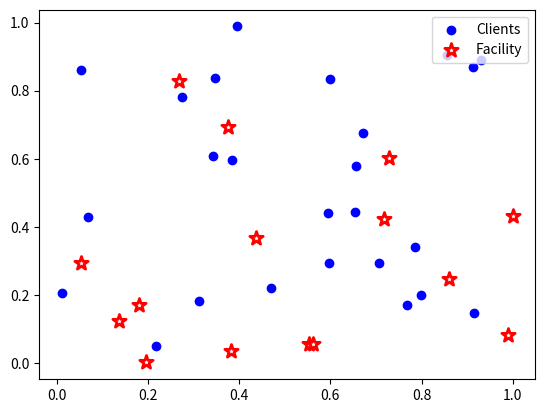

Reproduce this figure in Python.
import numpy as np
import matplotlib.pyplot as plt

# Define parameters
n = 15  # Number of facilities
m = 25  # Number of customers

# Generate random facility locations
facilities_x = np.random.rand(n)
facilities_y = np.random.rand(n)

# Generate random customer locations
customers_x = np.random.rand(m)
customers_y = np.random.rand(m)

# Initialize distance matrix
distance_matrix = np.zeros((m, n))

# Compute distances and fill the distance matrix
for i in range(m):
    for j in range(n):
        dx = customers_x[i] - facilities_x[j]
        dy = customers_y[i] - facilities_y[j]
        distance_matrix[i, j] = np.sqrt(dx**2 + dy**2)

# Print the distance matrix
print("Distance Matrix:")
print(distance_matrix)

plt.scatter(customers_x, customers_y, label="Clients", color="blue", marker="o")
plt.scatter(facilities_x, facilities_y, label="Facility", color="white", marker="*", s=100, edgecolors="red", linewidth=2)
plt.legend(loc="upper right")
plt.show()
